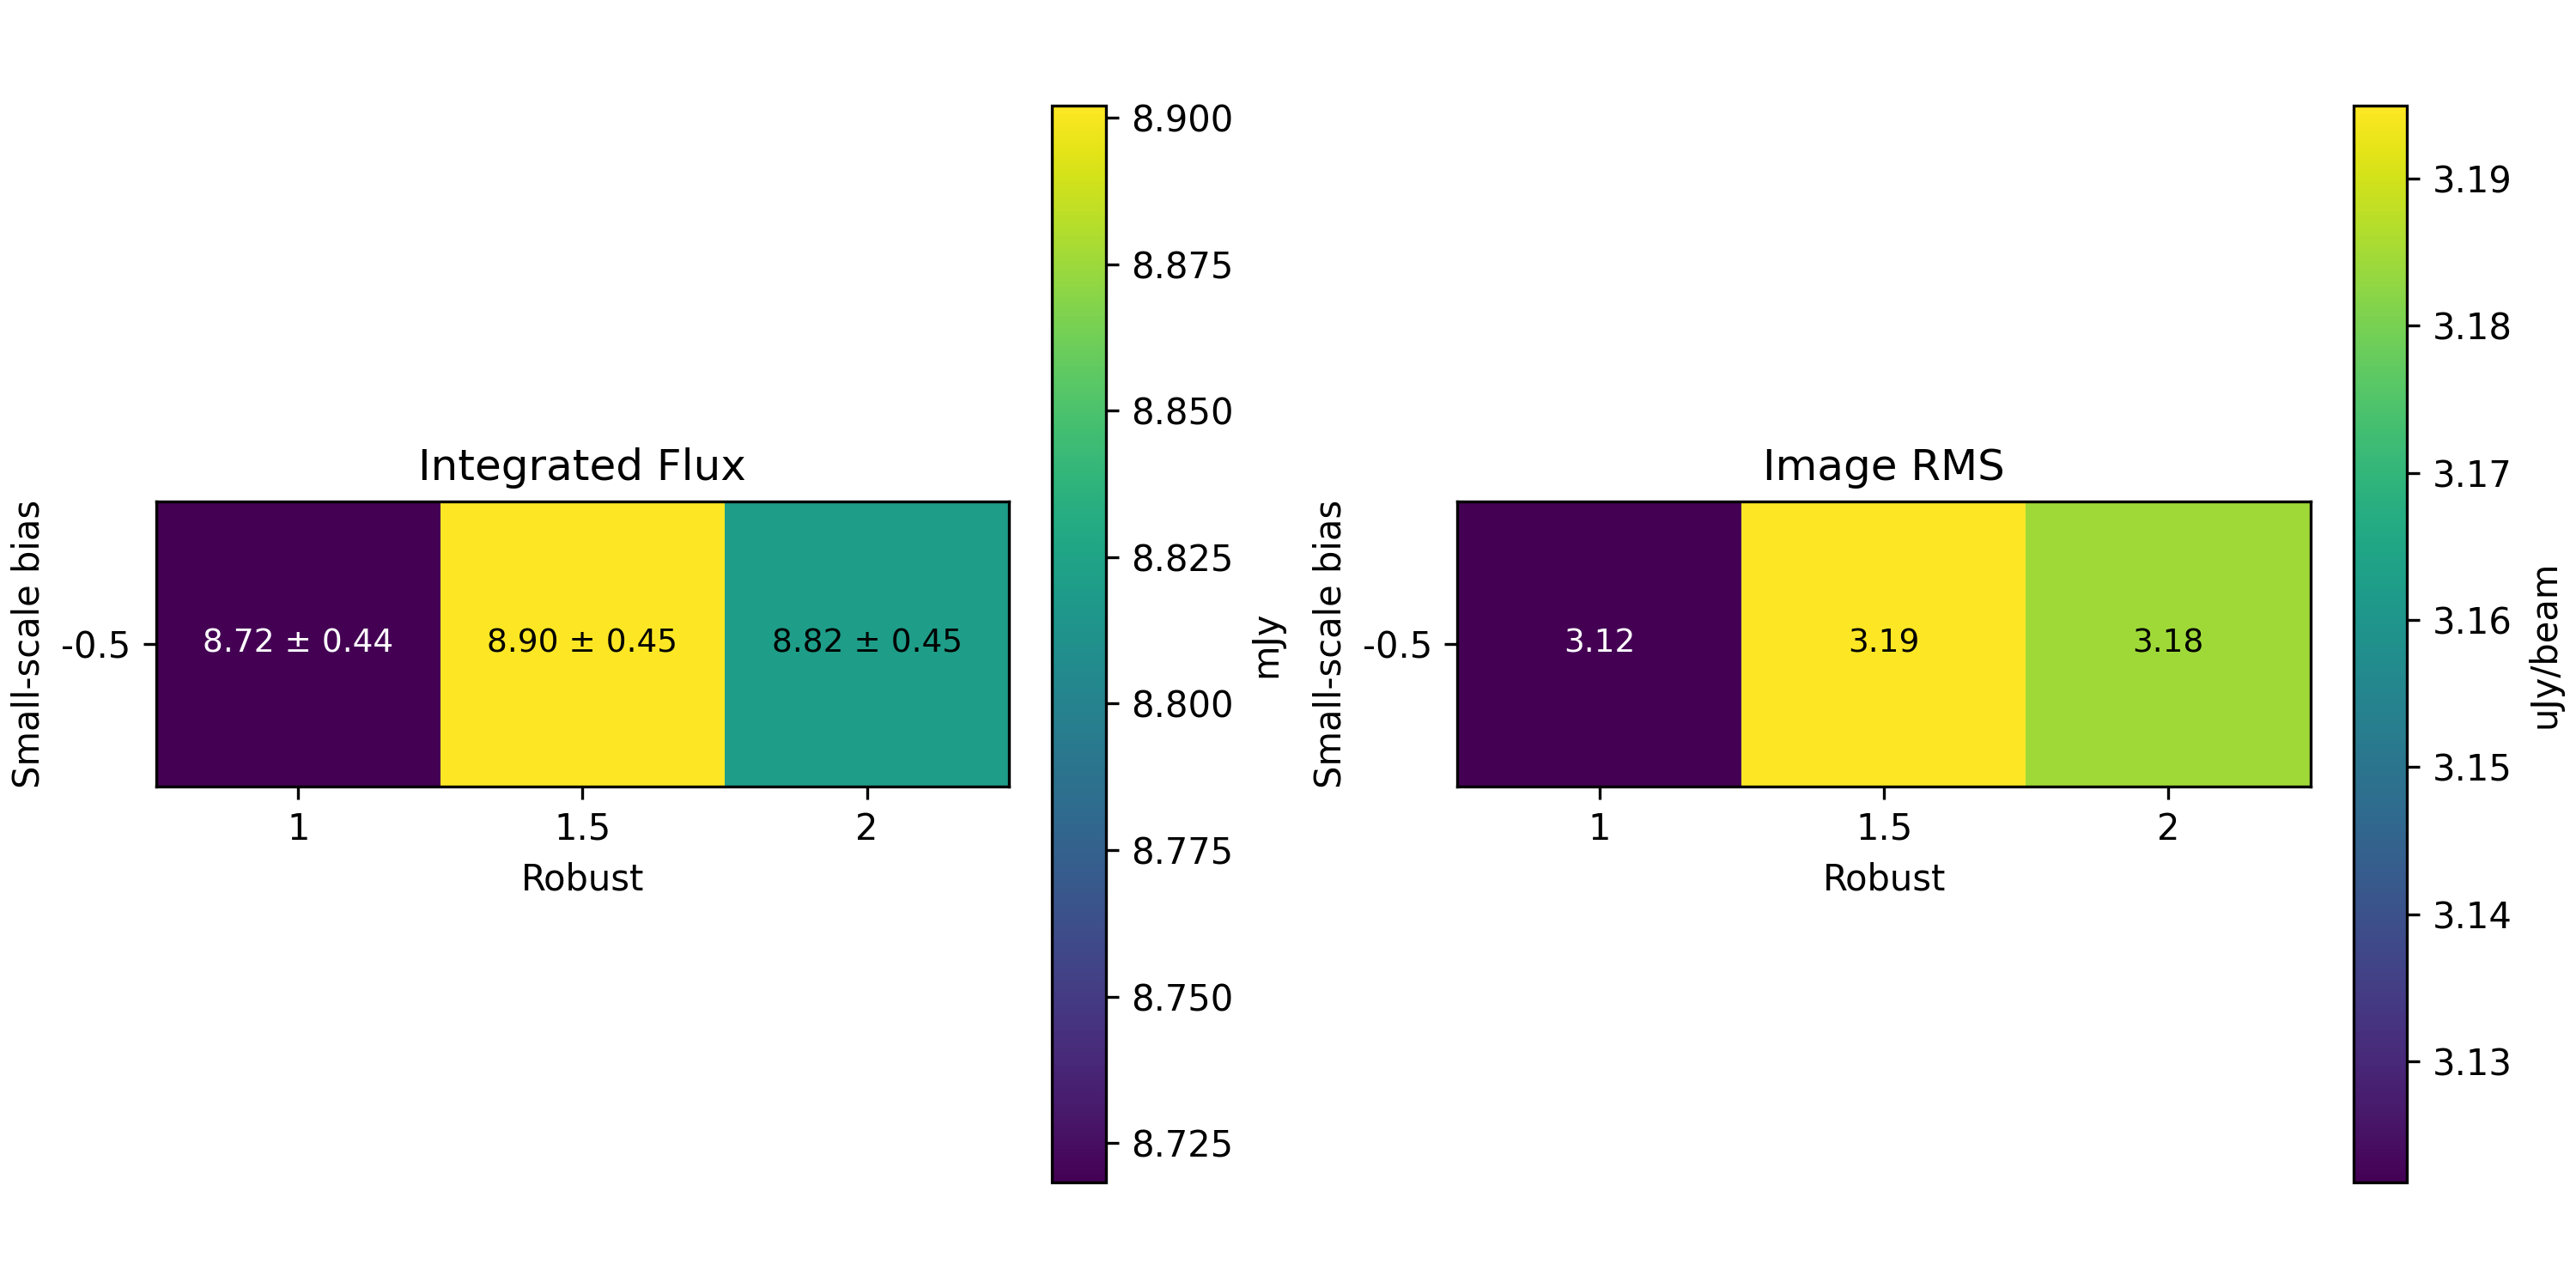

Reproduce this figure in Python.
import os
import numpy as np
import pandas as pd
import matplotlib.pyplot as plt
from matplotlib.colors import Normalize, to_rgba
from matplotlib.cm import get_cmap
from matplotlib.colors import ListedColormap
from matplotlib.lines import Line2D

OUTPUT_DIR = "grid_flux_images"
GRID_DIR = "grid_search"
os.makedirs(OUTPUT_DIR, exist_ok=True)

images = sorted([f.split(".image.tt0")[0] for f in os.listdir(GRID_DIR) if ".image.tt0" in f])
masks = []

# Get all the different masks
for im in images:
    image_file = f"{GRID_DIR}/{im}.image.tt0"
    residual_file = f"{GRID_DIR}/{im}.residual.tt0"

    # Load the image
    ia.open(image_file)
    pix = ia.getchunk()
    ia.close()

    # Get sigma and flux
    res = imstat(residual_file)
    sigma = res["sigma"][0]

    # Get minihalo flux
    _, mask, _ = contour_sum(pix, 3 * sigma, pick='largest')
    masks.append(mask)


# Select the one true mask to rule them all
sel_index = 6
base_mask = masks[sel_index]
print(f"Using mask from image {images[sel_index]}")

# Get the now comparable fluxes.
flux = []
error = []
sigma = []
for im in images:
    out_img = f'{OUTPUT_DIR}/{im.split(".image.")[0]}_masked'
    f, e, s = get_minihalo_flux_density(f"{GRID_DIR}/{im}", out_img, mask=base_mask)
    flux.append(f)
    error.append(e)
    sigma.append(s)

# Plotting via ChatGPT
pat = re.compile(r"robust([\-0-9.]+)_ssb([\-0-9.]+)")
rows = []
for fname, flux_jy, error_jy, rms in zip(images, flux, error, sigma):
    m = pat.search(fname)
    if not m:
        raise ValueError(f"Could not parse robust/ssb from: {fname}")
    r = float(m.group(1).rstrip("."))
    ssb = float(m.group(2).rstrip("."))
    rows.append({"file": fname, "robust": r, "ssb": ssb,
                 "flux_jy": float(flux_jy), "error_jy": float(error_jy), "rms_jyb": float(rms)})

df = pd.DataFrame(rows)

# Ensure we have the 3×3 grid (sorted for nice axes)
robust_vals = sorted(df["robust"].unique())
ssb_vals = sorted(df["ssb"].unique())

def pivot_metric(metric_col):
    p = df.pivot(index="ssb", columns="robust", values=metric_col)
    # Reindex to guarantee consistent order on axes
    p = p.reindex(index=ssb_vals, columns=robust_vals)
    return p

flux_grid = pivot_metric("flux_jy")
err_grid = pivot_metric("error_jy")
rms_grid  = pivot_metric("rms_jyb")
score_grid = flux_grid / rms_grid  # heuristic only; label clearly as unitless

# ---------- PLOTTING ----------
def annotate_cells(ax, grid, fmt="{:.3g}"):
    for (i, j), val in np.ndenumerate(grid.values):
        ax.text(j, i, fmt.format(val), ha="center", va="center", fontsize=10)

def heatmap(ax, grid, title, cbar_label, fmt="{:.3g}", err=None, err_fmt="{:.2g}", split_lines=False):
    """
    Plot a heatmap of `grid` and annotate each cell with its value (and ±error if provided).

    Parameters
    ----------
    ax : matplotlib.axes.Axes
    grid : pandas.DataFrame
        2D table of values (rows = 'Small-scale bias', cols = 'Robust').
    title : str
    cbar_label : str
    fmt : str
        Format string for values, e.g. "{:.3g}".
    err : pandas.DataFrame or None
        Optional errors with identical shape and index/columns to `grid`.
    err_fmt : str
        Format string for errors, e.g. "{:.2g}".
    split_lines : bool
        If True, write value and error on separate lines.
    """
    im = ax.imshow(grid.values, origin="upper", aspect="equal")
    cbar = plt.colorbar(im, ax=ax, shrink=0.85)
    cbar.set_label(cbar_label)

    ax.set_title(title)
    ax.set_xlabel("Robust")
    ax.set_ylabel("Small-scale bias")
    ax.set_xticks(range(len(grid.columns)))
    ax.set_xticklabels([f"{c:g}" for c in grid.columns])
    ax.set_yticks(range(len(grid.index)))
    ax.set_yticklabels([f"{r:g}" for r in grid.index])

    # --- Annotations (value ± error) ---
    if err is not None:
        # Basic shape/index/column check
        if not (list(err.index) == list(grid.index) and list(err.columns) == list(grid.columns)):
            raise ValueError("`err` must have the same index/columns as `grid`.")

    def _is_dark(rgba):
        r, g, b, _ = rgba
        # Perceptual luminance
        return (0.2126*r + 0.7152*g + 0.0722*b) < 0.45

    vals = grid.values
    errs = err.values if err is not None else None
    for i in range(vals.shape[0]):
        for j in range(vals.shape[1]):
            v = vals[i, j]
            if np.isnan(v):
                continue
            text = fmt.format(v)
            if errs is not None:
                e = errs[i, j]
                if np.isfinite(e):
                    text = (text + ("\n±" if split_lines else " ± ") + err_fmt.format(e))
            # Choose contrasting text colour based on cell colour
            rgba = im.cmap(im.norm(v))
            color = "white" if _is_dark(rgba) else "black"
            ax.text(j, i, text, ha="center", va="center", fontsize=9, color=color)


def plot_masks_by_df(masks, df, cmap_name="viridis", alpha=0.35, trim_fn=None):
    """
    Overlay 2D masks with colour by 'robust' and outline style by 'ssb'.

    Parameters
    ----------
    masks : list[np.ndarray]
        List of 2D boolean/0-1 arrays.
    df : pandas.DataFrame
        Must contain columns 'robust' and 'ssb'; each row corresponds to masks[i].
    cmap_name : str
        Matplotlib colormap for mapping robust values to colours.
    alpha : float
        Transparency for mask fill.
    trim_fn : callable or None
        Optional function(mask) -> mask to preprocess (e.g., transpose/flip/trim).
    """
    assert len(masks) == len(df), "masks and df must be the same length"

    # Prepare colour map from robust
    robust_vals = df["robust"].to_numpy()
    rmin, rmax = np.min(robust_vals), np.max(robust_vals)
    # Avoid divide-by-zero if all robust are identical
    norm = Normalize(vmin=rmin, vmax=rmax if rmax > rmin else rmin + 1e-9)
    cmap = get_cmap(cmap_name)

    # Map unique SSB values to line styles
    ssb_unique = list(dict.fromkeys(df["ssb"].tolist()))  # preserve order
    style_cycle = ["solid", "dashed", "dashdot", "dotted", (0, (5, 1, 1, 1)), (0, (1, 1))]
    ssb_to_style = {v: style_cycle[i % len(style_cycle)] for i, v in enumerate(ssb_unique)}

    fig, ax = plt.subplots(figsize=(6, 6))

    # Plot each mask
    for i, mask in enumerate(masks):
        m = np.array(mask, dtype=bool)
        if trim_fn is not None:
            m = np.array(trim_fn(m), dtype=bool)
        if m.size == 0:
            continue

        colour = cmap(norm(robust_vals[i]))
        # Filled overlay (transparent where False)
        ax.imshow(
            m,
            cmap=ListedColormap([(0, 0, 0, 0), to_rgba(colour, alpha)]),
            interpolation="nearest",
            origin="upper",
        )

        # Outline at the mask boundary. For some reason this needs flipping in the y axis.
        ax.contour(
            np.flip(m.astype(float), 0),
            levels=[0.5],
            colors=[to_rgba(colour, 1.0)],
            linestyles=ssb_to_style[df.at[i, "ssb"]],
            linewidths=1.6,
            origin="upper",
        )

    ax.set_aspect("equal")
    ax.axis("off")

    # Legends: one for robust colours, one for SSB line styles
    # Robust legend (dedupe in order)
    robust_unique = []
    for v in robust_vals:
        if v not in robust_unique:
            robust_unique.append(v)
    robust_handles = [
        Line2D([0], [0], marker="s", linestyle="none",
               markerfacecolor=to_rgba(cmap(norm(v)), 0.9), markeredgecolor="none", markersize=10,
               label=f"robust={v}")
        for v in robust_unique
    ]

    # SSB legend (styles)
    ssb_handles = [
        Line2D([0], [0], color="black", linestyle=ssb_to_style[s], linewidth=2, label=f"ssb={s}")
        for s in ssb_unique
    ]

    # Place the two legends without overlapping
    leg1 = ax.legend(handles=robust_handles, title="Colour: robust", loc="upper left", bbox_to_anchor=(1.02, 1.0))
    ax.add_artist(leg1)
    ax.legend(handles=ssb_handles, title="Outline: ssb", loc="upper left", bbox_to_anchor=(1.02, 0.45))

    plt.tight_layout()


fig, axes = plt.subplots(1, 2, figsize=(10, 5), constrained_layout=True)
heatmap(axes[0], flux_grid*1e3, "Integrated Flux", "mJy", fmt="{:1.2f}", err=err_grid*1e3)
heatmap(axes[1], rms_grid*1e6, "Image RMS", "uJy/beam", fmt="{:1.2f}")
plt.savefig("grid_flux_comparison.png", dpi=300)

trim_border = 900
plot_masks_by_df(masks, df, trim_fn=lambda x: np.flip(x.T, 0)[trim_border:-trim_border, trim_border:-trim_border])
plt.savefig("grid_mask_comparison.png", dpi=300)
plt.show()
